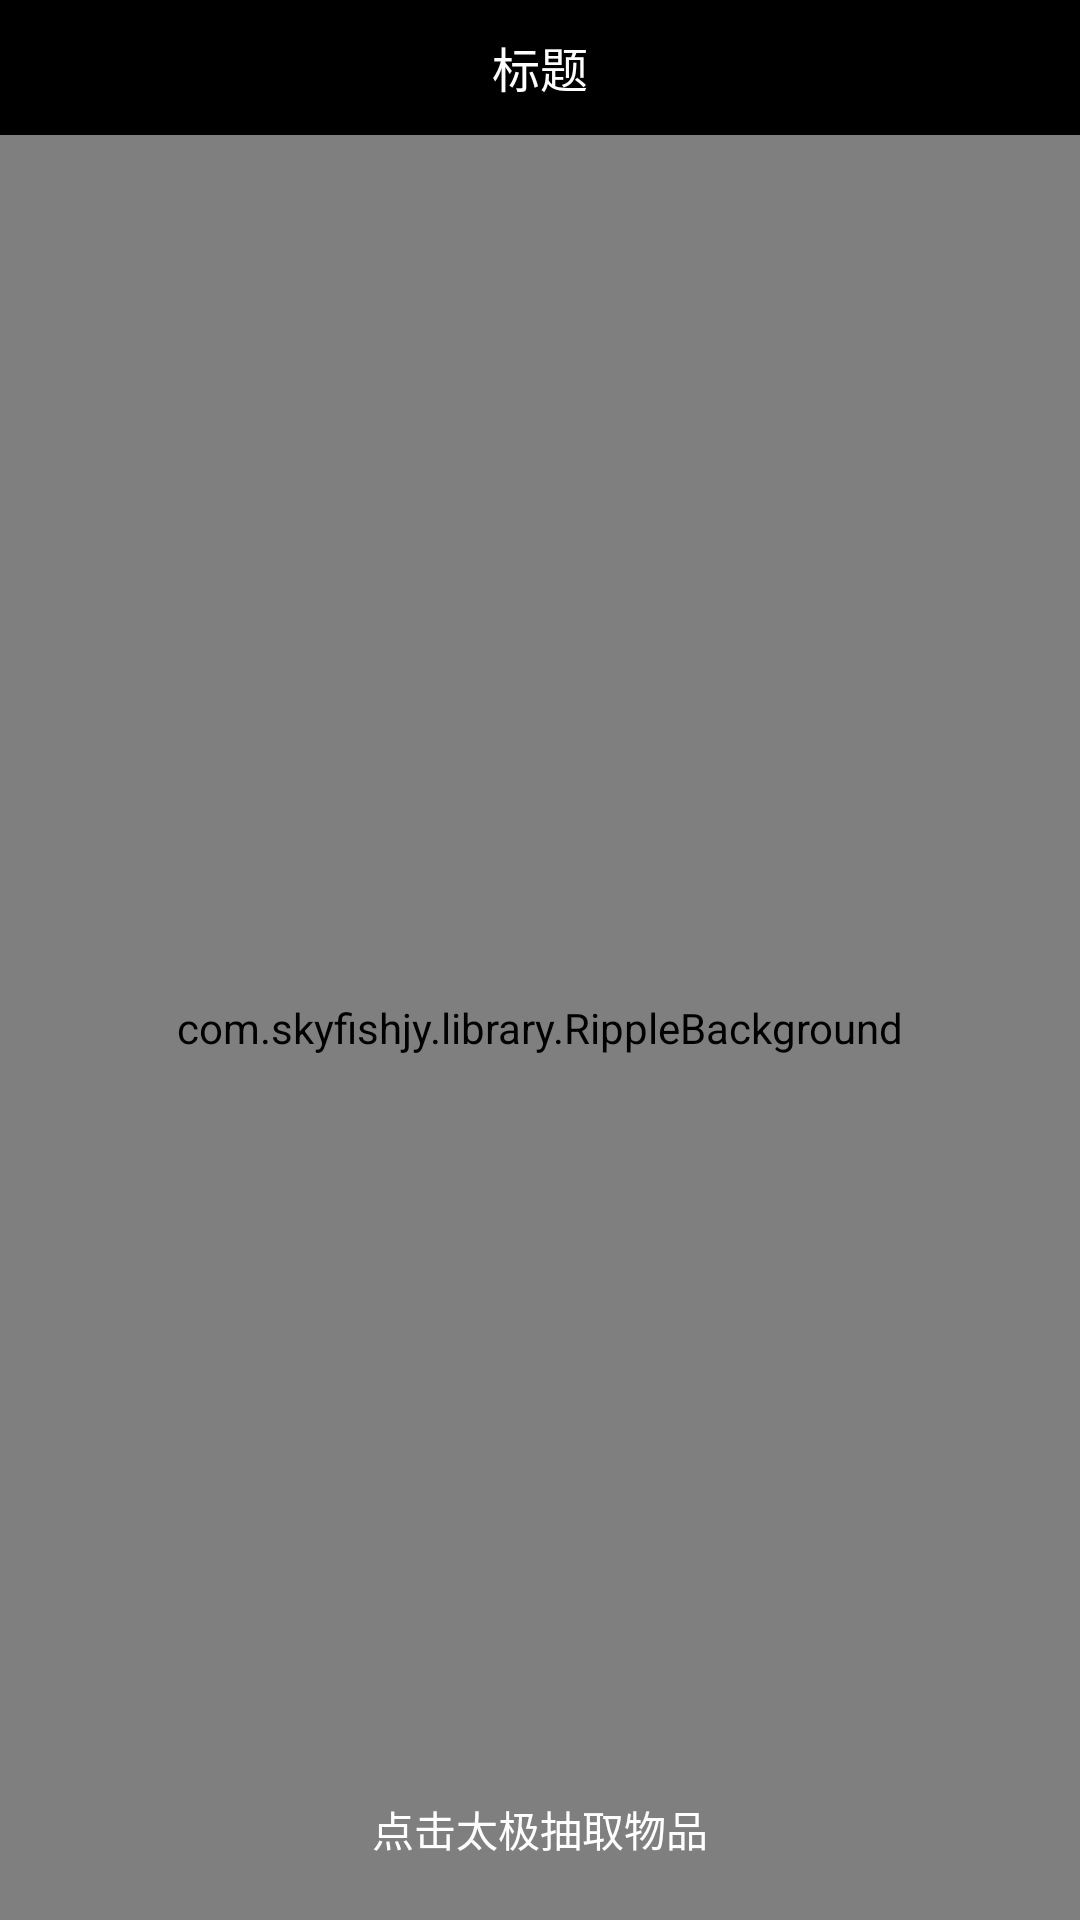

Write the Android layout XML for this screen, with the resource values it uses.
<!-- AndroidManifest.xml: application theme Theme.AppCompat.NoActionBar -->
<!-- res/layout/activity_find_bag.xml -->
<?xml version="1.0" encoding="utf-8"?>
<LinearLayout xmlns:android="http://schemas.android.com/apk/res/android"
    android:layout_width="match_parent"
    android:layout_height="match_parent"
    android:orientation="vertical">

    <include layout="@layout/comment_head" />

    <RelativeLayout
        android:layout_width="match_parent"
        android:layout_height="match_parent">

        <com.skyfishjy.library.RippleBackground xmlns:android="http://schemas.android.com/apk/res/android"
            xmlns:app="http://schemas.android.com/apk/res-auto"
            android:id="@+id/content"
            android:layout_width="match_parent"
            android:layout_height="match_parent"
            app:rb_color="@color/black"
            app:rb_duration="2000"
            app:rb_radius="32dp"
            app:rb_rippleAmount="8"
            app:rb_scale="6">

            <com.shpro.xus.shproject.view.views.TaiJiView
                android:id="@+id/centerImage"
                android:layout_width="64dp"
                android:layout_height="64dp"
                android:layout_centerInParent="true" />
        </com.skyfishjy.library.RippleBackground>
<TextView
    android:layout_width="match_parent"
    android:textColor="@color/white"
    android:text="点击太极抽取物品"
    android:gravity="center"
    android:layout_alignParentBottom="true"
    android:layout_margin="20dp"
    android:layout_height="wrap_content" />
    </RelativeLayout>
</LinearLayout>
<!-- res/layout/comment_head.xml (included above) -->
<?xml version="1.0" encoding="utf-8"?>
<LinearLayout xmlns:android="http://schemas.android.com/apk/res/android"
    android:id="@+id/title"
    android:layout_width="match_parent"
    android:layout_height="45dp"
    android:orientation="vertical"
    android:background="@color/black">

    <RelativeLayout
        android:layout_width="match_parent"
        android:layout_height="45dp"
        android:background="@color/black">

        <ImageButton
            android:id="@+id/left"
            android:layout_width="60dp"
            android:layout_height="45dp"
            android:layout_alignParentLeft="true"
            android:background="@color/tr"
            android:padding="8dp"
            android:scaleType="centerInside"
            android:src="@drawable/back"
            android:visibility="invisible" />

        <TextView
            android:id="@+id/title_text"
            android:layout_width="match_parent"
            android:layout_height="match_parent"
            android:layout_toLeftOf="@+id/right"
            android:layout_toRightOf="@+id/left"
            android:gravity="center"
            android:text="标题"
            android:textColor="@color/white"
            android:textSize="@dimen/comment_title" />

        <ImageButton
            android:id="@+id/right"
            android:layout_width="60dp"
            android:layout_height="45dp"
            android:layout_alignParentRight="true"
            android:background="@color/tr"
            android:padding="8dp"
            android:scaleType="centerInside"
            android:src="@drawable/back"
            android:visibility="invisible" />
    </RelativeLayout>
</LinearLayout>
<!-- resources referenced by this layout -->
<resources>
  <color name="black">#000000</color>
  <color name="tr">#00000000</color>
  <color name="white">#ffffff</color>
  <dimen name="comment_title">16sp</dimen>
  <!-- drawable back: png bitmap (drawable-hdpi, 3089 bytes) -->
</resources>
